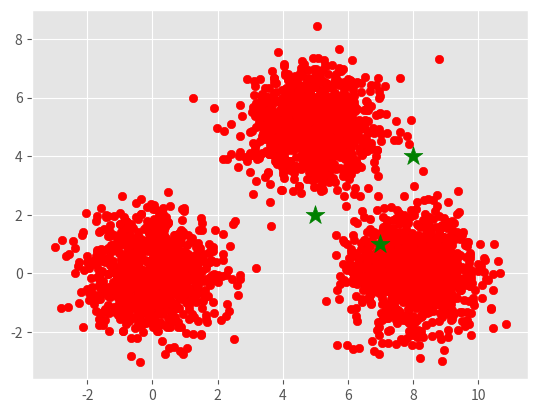
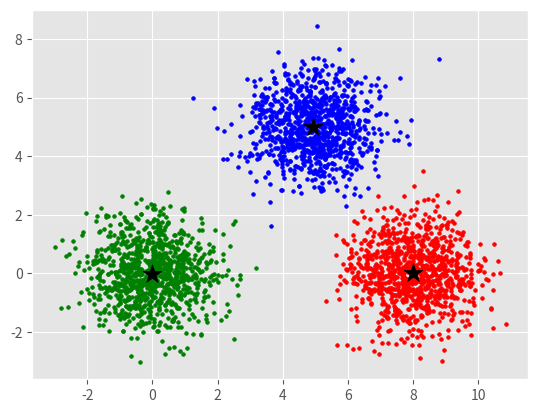

The matplotlib source for these figures, in order:
from copy import deepcopy
import numpy as np
 
from matplotlib import pyplot as plt
np.random.seed(0)
# Euclidean Distance Function
def dist(a, b, ax=1):
    return np.linalg.norm(a - b, axis=ax)

plt.style.use('ggplot')
mu1  = [0,0]
cov  = [[1, 0], [0, 1]]

s1 = np.random.multivariate_normal(mu1, cov , 1000)
mu2  = [5,5]
s2 = np.random.multivariate_normal(mu2, cov , 1000)
mu3  = [8,0]
s3 = np.random.multivariate_normal(mu3, cov , 1000)
X = np.vstack((s1, s2))
X = np.vstack((X, s3))

f1 = X[:,0]
f2=X[:,1]
X = np.array(list(zip(f1, f2)))
plt.scatter(f1, f2, c='red')
k = 3
C_x = np.random.randint(0, np.max(X) , size=k)
C_y = np.random.randint(0, np.max(X) , size=k)
C = np.array(list(zip(C_x, C_y)), dtype=np.float32)
plt.scatter(f1, f2, c='red', s=7)
plt.scatter(C_x, C_y, marker='*', s=200, c='g')
C_old = np.zeros(C.shape)
clusters = np.zeros(len(X))
error = dist(C, C_old, None)
np.set_printoptions(3)
while error != 0:
    print(C)
    for i in range(len(X)):
        distances = dist(X[i], C)
        cluster = np.argmin(distances)
        clusters[i] = cluster
    C_old = deepcopy(C)
    for i in range(k):
       points = [X[j] for j in range(len(X)) if clusters[j] == i]
       C[i] = np.mean(points, axis=0)
       error = dist(C, C_old, None)

colors = ['r', 'g', 'b']
fig, ax = plt.subplots()
for i in range(k):
        points = np.array([X[j] for j in range(len(X)) if clusters[j] == i])
        ax.scatter(points[:, 0], points[:, 1], s=7, c=colors[i])
ax.scatter(C[:, 0], C[:, 1], marker='*', s=200, c='black')

    